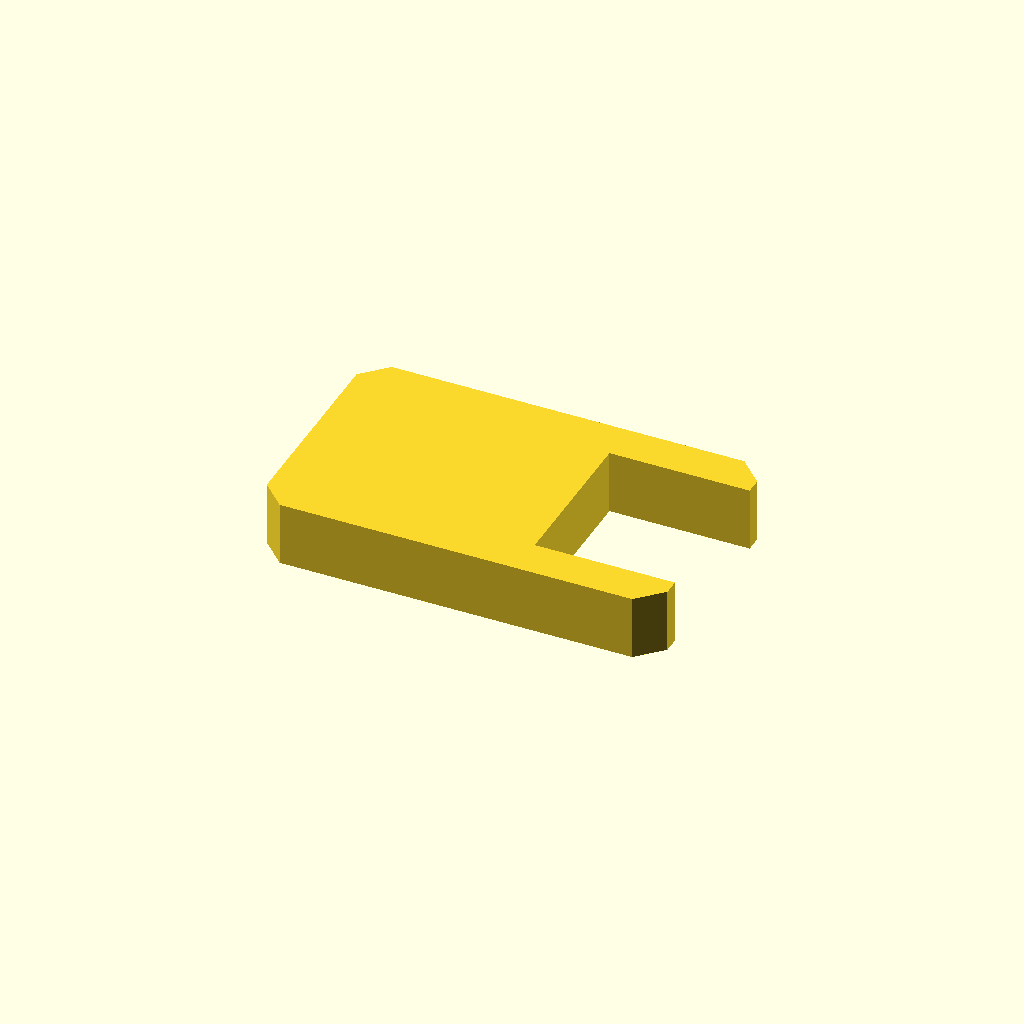
Cell 1: rendered with the file's own defaults.
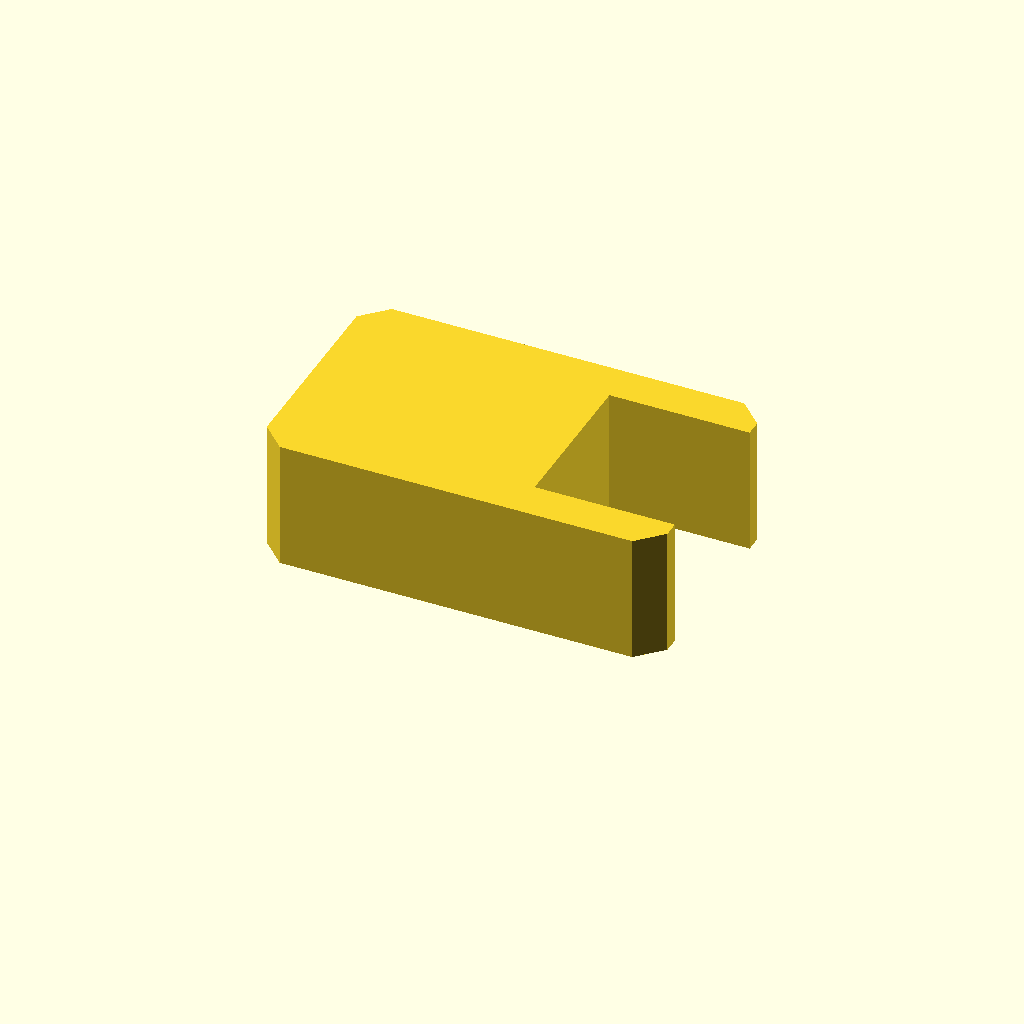
Cell 2: the same model with profile_height = 16.
All cells are drawn from one camera (rotation 55°, 0°, 25°, orthographic, colour scheme Cornfield), so only the parameter changes between them.
Source of the model, optional_data/data/sketch1/formwashers/part_0021.scad:
$fn = 32;

// ----------------------------------------------------------------------
// C washer: 50 x 30 mm plate with an open slot
// ----------------------------------------------------------------------

// --- parameters (mm) ---
profile_height = 8;       // extrusion height
profile_points = 12;      // points of the closed outline

profile = [[3, 0], [47, 0], [50, 3], [50, 5], [32.5, 5], [32.5, 25], [50, 25], [50, 27], [47, 30], [3, 30], [0, 27], [0, 3]];  // single closed polygon, 12 points, counter clockwise

// --- the one profile operation ---
linear_extrude(height = profile_height) polygon(points = profile);
Customizer parameters (derived from the source; name, type, default, range or options):
profile_height: number, default 8
profile_points: number, default 12
